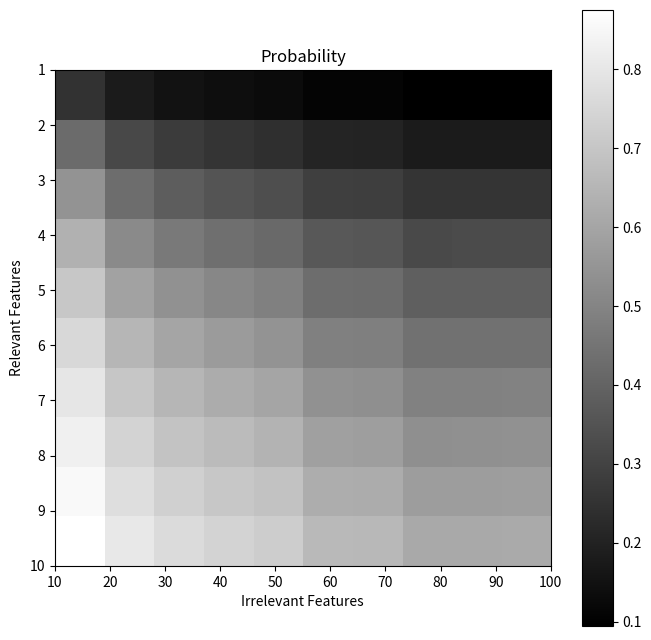

Write the Python code that produced this figure.
import numpy as np
import matplotlib.pyplot as plt


p = 0
def prob(relevant, irrelevant, select):
    # 計算抽到無相關特徵的機率
    p = 1 - relevant / (relevant + irrelevant)
    # 計算抽 N 次都是無相關特徵的機率
    p_none = np.power(p, select)
    # 計算抽 N 次至少有一個有相關特徵的機率
    at_least_one = 1 - p_none
    return at_least_one


data = np.zeros((10,10))
# 有相關特徵的範圍是 (1 ~ 10)
for y in range(1, 11):
    # 無相關特徵的範圍是 (1 ~ 10) * 10
    for x in range(1, 11):
        # 計算要抽的特徵數量
        select = int(np.floor(np.sqrt(x * 10)))
        # 計算抽到有相關特徵的機率
        data[-1 + y,-1 + x] = prob(y, x * 10, select)

#繪製圖
fig, ax = plt.subplots(figsize = (8, 8))
plt.gray()
cs = ax.imshow(data, extent = [10,100,10,1])
ax.set_aspect(10)
plt.xlabel('Irrelevant Features')
plt.ylabel('Relevant Features')
plt.title('Probability')
fig.colorbar(cs)